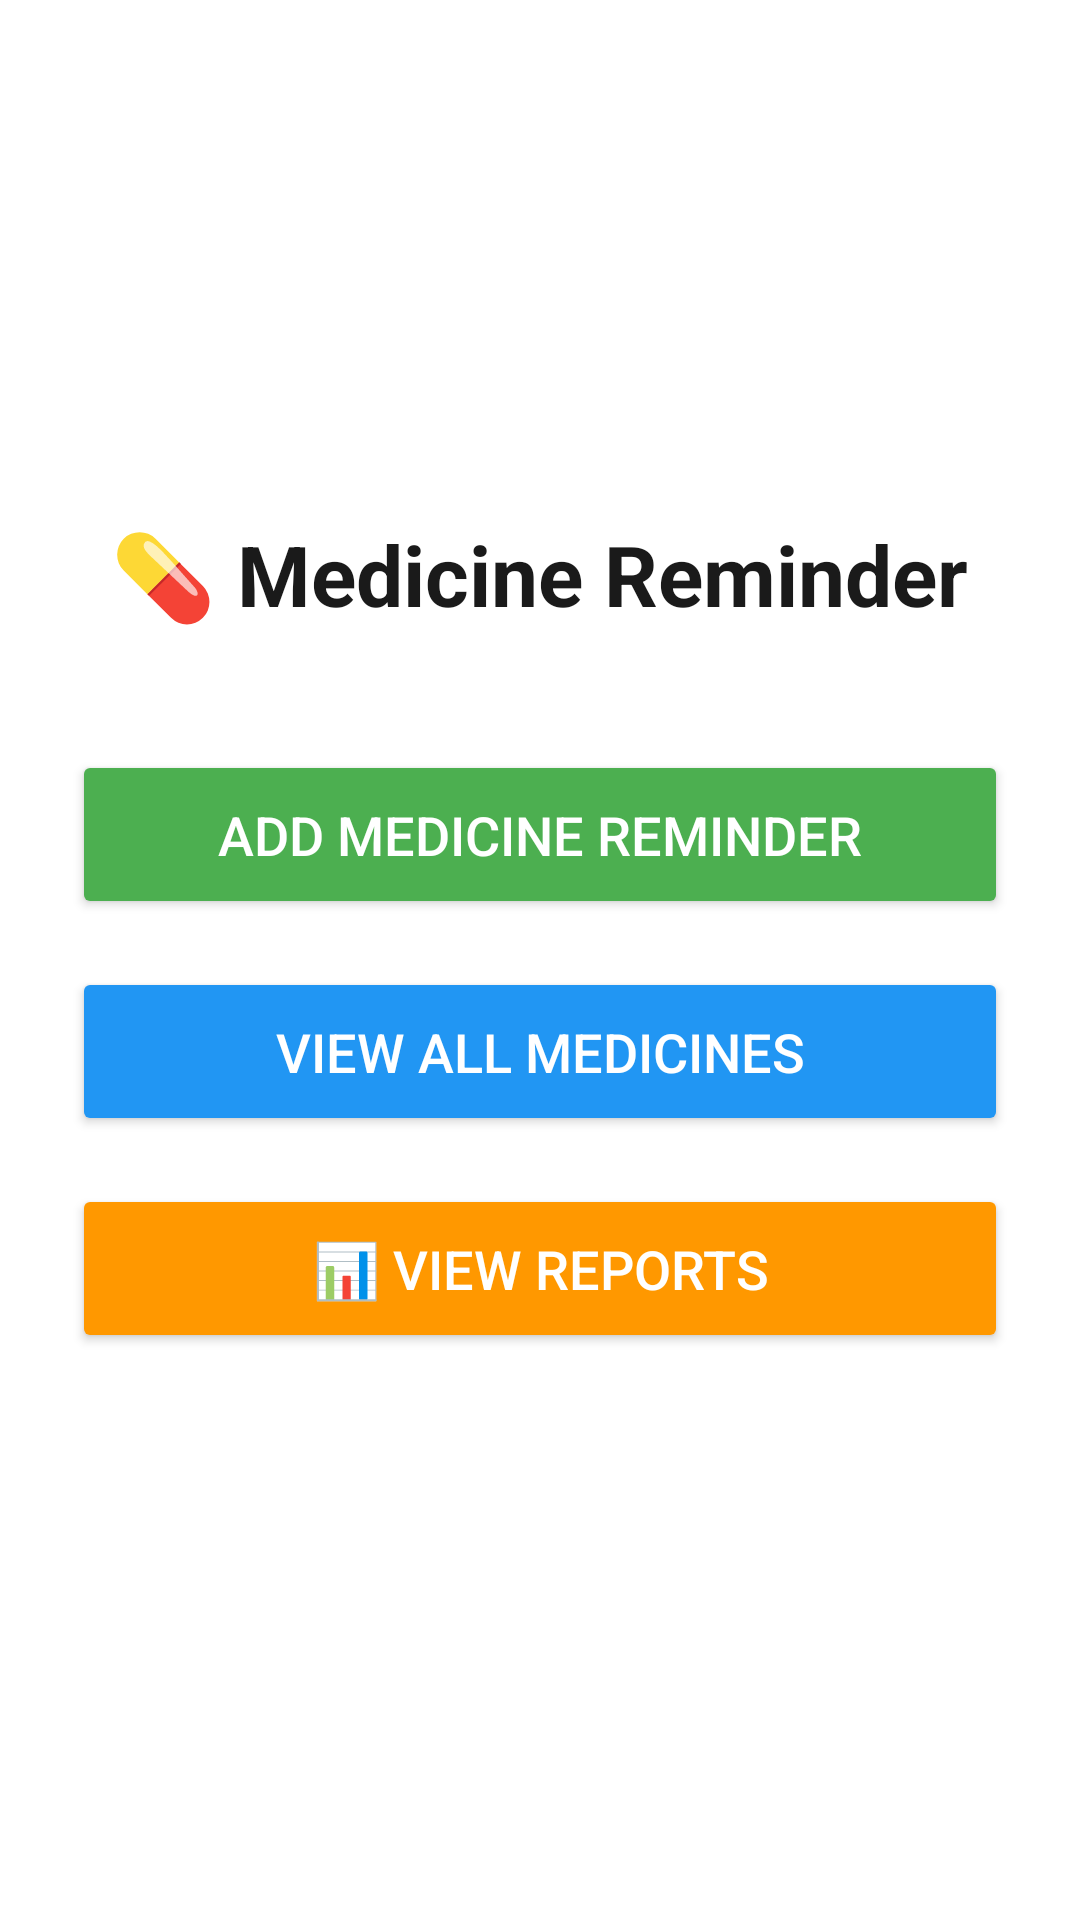

This screen was rendered from an Android layout file. Write that file and the resources it references.
<!-- AndroidManifest.xml: application theme Theme.MedicineReminderApp -->
<!-- res/layout/activity_main.xml -->
<?xml version="1.0" encoding="utf-8"?>
<LinearLayout xmlns:android="http://schemas.android.com/apk/res/android"
    android:layout_width="match_parent"
    android:layout_height="match_parent"
    android:orientation="vertical"
    android:padding="24dp"
    android:gravity="center">

    
    <TextView
        android:layout_width="wrap_content"
        android:layout_height="wrap_content"
        android:text="💊 Medicine Reminder"
        android:textSize="28sp"
        android:textStyle="bold"
        android:layout_marginBottom="40dp" />

    
    <Button
        android:id="@+id/addMedicineBtn"
        android:layout_width="match_parent"
        android:layout_height="wrap_content"
        android:text="Add Medicine Reminder"
        android:textSize="18sp"
        android:padding="16dp"
        android:layout_marginBottom="16dp"
        android:backgroundTint="#4CAF50"
        android:textColor="@android:color/white" />

    
    <Button
        android:id="@+id/viewMedicinesBtn"
        android:layout_width="match_parent"
        android:layout_height="wrap_content"
        android:text="View All Medicines"
        android:textSize="18sp"
        android:padding="16dp"
        android:layout_marginBottom="16dp"
        android:backgroundTint="#2196F3"
        android:textColor="@android:color/white" />

    
    <Button
        android:id="@+id/reportsBtn"
        android:layout_width="match_parent"
        android:layout_height="wrap_content"
        android:text="📊 View Reports"
        android:textSize="18sp"
        android:padding="16dp"
        android:layout_marginBottom="16dp"
        android:backgroundTint="#FF9800"
        android:textColor="@android:color/white" />

</LinearLayout>
<!-- resources referenced by this layout -->
<resources>
  <style name="Theme.MedicineReminderApp" parent="Theme.AppCompat.DayNight.NoActionBar">
          <item name="android:windowBackground">@color/window_background</item>
          <item name="android:colorBackground">@color/window_background</item>
  
          
          <item name="android:textColor">@color/text_primary</item>
          <item name="android:textColorPrimary">@color/text_primary</item>
          <item name="android:textColorSecondary">@color/text_secondary</item>
          <item name="android:textColorHint">@color/text_hint</item>
  
          
          <item name="android:editTextColor">@color/text_primary</item>
          <item name="colorControlNormal">@color/text_secondary</item>
          <item name="colorControlActivated">@color/teal_700</item>
      </style>
  <color name="window_background">#FFFFFF</color>
  <color name="text_primary">#1A1A1A</color>
  <color name="text_secondary">#4D4D4D</color>
  <color name="text_hint">#8A8A8A</color>
  <color name="teal_700">#FF018786</color>
</resources>
